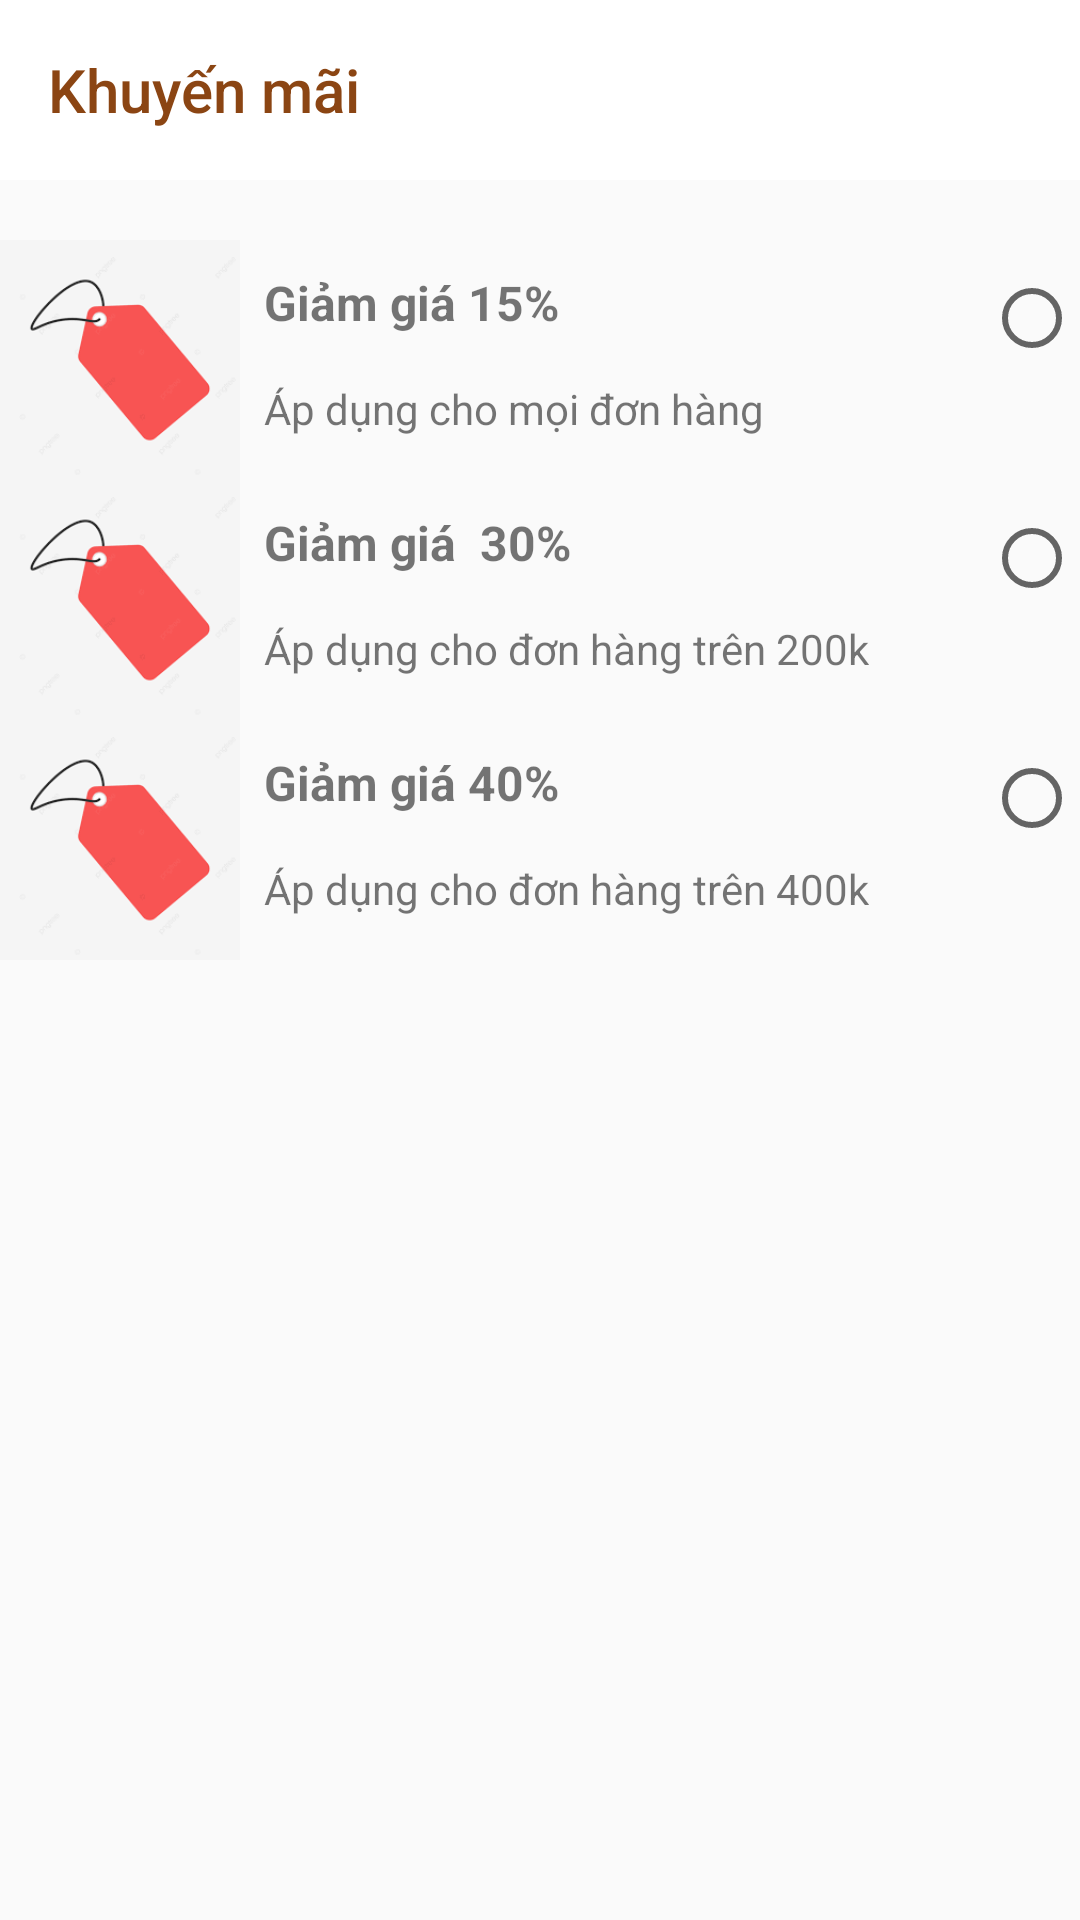

This screen was rendered from an Android layout file. Write that file and the resources it references.
<!-- AndroidManifest.xml: application theme Theme.CafeManagerApp -->
<!-- res/layout/activity_khuyenmai.xml -->
<?xml version="1.0" encoding="utf-8"?>
<LinearLayout xmlns:android="http://schemas.android.com/apk/res/android"
    xmlns:app="http://schemas.android.com/apk/res-auto"
    xmlns:tools="http://schemas.android.com/tools"
    android:layout_width="match_parent"
    android:layout_height="match_parent"
    tools:context=".Activity.Fragment.khuyenmai_activity"
    android:orientation="vertical">

    <androidx.appcompat.widget.Toolbar
        android:id="@+id/toolbarkhuyenmai"
        android:layout_width="match_parent"
        android:layout_height="60dp"
        app:title="Khuyến mãi"
        app:titleTextColor="#8B4513"
        android:background="@color/white" />

    <RadioGroup
        android:id="@+id/radioGroupKhuyenMai"
        android:layout_width="match_parent"
        android:layout_height="wrap_content"
        android:orientation="vertical">

        <LinearLayout
            android:layout_marginTop="20dp"
            android:layout_width="match_parent"
            android:layout_height="80dp"
            android:orientation="horizontal">

            <ImageView
                android:layout_width="80dp"
                android:layout_height="80dp"
                android:src="@drawable/img_13" />

            <LinearLayout
                android:layout_width="0dp"
                android:layout_height="wrap_content"
                android:layout_weight="1"
                android:orientation="vertical"
                android:paddingStart="8dp"
                android:paddingEnd="8dp">

                <TextView
                    android:id="@+id/title1"
                    android:layout_width="wrap_content"
                    android:layout_height="wrap_content"
                    android:paddingTop="10dp"
                    android:text="Giảm giá 15%"
                    android:textSize="16sp"
                    android:textStyle="bold" />

                <TextView
                    android:id="@+id/description"
                    android:layout_width="wrap_content"
                    android:layout_height="wrap_content"
                    android:text="Áp dụng cho mọi đơn hàng"
                    android:paddingTop="15dp"/>
            </LinearLayout>

            <RadioButton
                android:layout_marginTop="10dp"
                android:id="@+id/radioButtonkhuyenmai1"
                android:layout_width="wrap_content"
                android:layout_height="wrap_content" />
        </LinearLayout>

        <LinearLayout
            android:layout_width="match_parent"
            android:layout_height="80dp"
            android:orientation="horizontal">

            <ImageView
                android:id="@+id/imageViewkhuyenmai2"
                android:layout_width="80dp"
                android:layout_height="80dp"
                android:src="@drawable/img_13" />

            <LinearLayout
                android:layout_width="0dp"
                android:layout_height="wrap_content"
                android:layout_weight="1"
                android:orientation="vertical"
                android:paddingStart="8dp"
                android:paddingEnd="8dp">

                <TextView
                    android:layout_width="wrap_content"
                    android:layout_height="wrap_content"
                    android:paddingTop="10dp"
                    android:id="@+id/tiltle2"
                    android:text="Giảm giá  30%"
                    android:textSize="16sp"
                    android:textStyle="bold" />

                <TextView
                    android:layout_width="wrap_content"
                    android:layout_height="wrap_content"
                    android:text="Áp dụng cho đơn hàng trên 200k"
                    android:paddingTop="15dp"/>
            </LinearLayout>

            <RadioButton
                android:layout_marginTop="10dp"
                android:id="@+id/radioButtonkhuyenmai2"
                android:layout_width="wrap_content"
                android:layout_height="wrap_content" />
        </LinearLayout>

        <LinearLayout
            android:layout_width="match_parent"
            android:layout_height="80dp"
            android:orientation="horizontal">

            <ImageView
                android:id="@+id/imageViewkhuyenmai3"
                android:layout_width="80dp"
                android:layout_height="80dp"
                android:src="@drawable/img_13" />

            <LinearLayout
                android:layout_width="0dp"
                android:layout_height="wrap_content"
                android:layout_weight="1"
                android:orientation="vertical"
                android:paddingStart="8dp"
                android:paddingEnd="8dp">

                <TextView
                    android:layout_width="wrap_content"
                    android:layout_height="wrap_content"
                    android:paddingTop="10dp"
                    android:id="@+id/tiltle3"
                    android:text="Giảm giá 40%"
                    android:textSize="16sp"
                    android:textStyle="bold" />

                <TextView
                    android:layout_width="wrap_content"
                    android:layout_height="wrap_content"
                    android:text="Áp dụng cho đơn hàng trên 400k"
                    android:paddingTop="15dp"/>
            </LinearLayout>

            <RadioButton
                android:layout_marginTop="10dp"
                android:id="@+id/radioButtonkhuyenmai3"
                android:layout_width="wrap_content"
                android:layout_height="wrap_content" />
        </LinearLayout>
    </RadioGroup>
</LinearLayout>
<!-- resources referenced by this layout -->
<resources>
  <color name="white">#FFFFFFFF</color>
  <!-- drawable img_13: png bitmap (drawable, 5687 bytes) -->
  <style name="Theme.CafeManagerApp" parent="Base.Theme.CafeManagerApp" />
  <style name="Base.Theme.CafeManagerApp" parent="Theme.AppCompat.DayNight.NoActionBar">
          
          
      </style>
</resources>
